Image classification data set "data_combined" (ruibiaoo/Adversarial-CV-Speed-Limit-Sign on GitHub). Class labels (7): 10 mph speed limit, 20 mph speed limit, 30 mph speed limit, 40 mph speed limit, 50 mph speed limit, 60 mph speed limit, 70 mph speed limit.

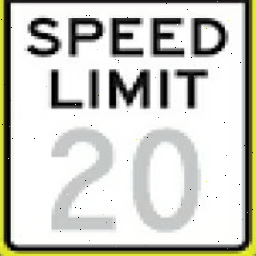
Label: 20 mph speed limit

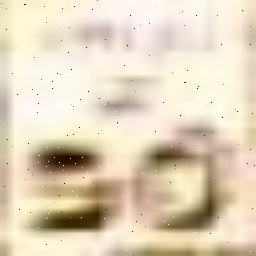
Label: 50 mph speed limit

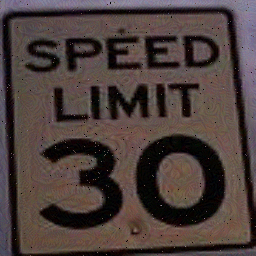
Label: 30 mph speed limit

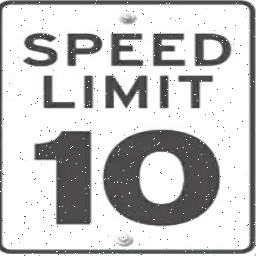
Label: 10 mph speed limit

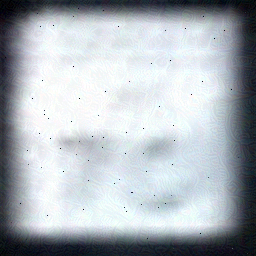
Label: 70 mph speed limit

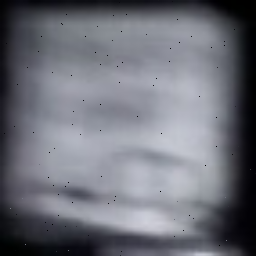
Label: 40 mph speed limit
